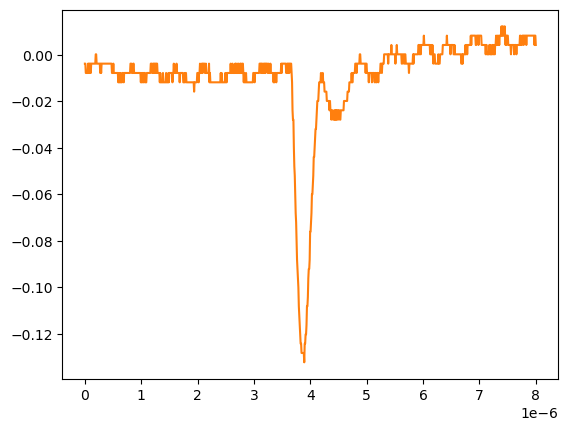

The table this chart was drawn from, first rows:
# KEYSIGHT TECHNOLOGIES, MSO-X 3024T, MY58262555, 07.30.2019051434
# time, 1
# 2024-09-12 15:47:49.241157
0.000000000000000000e+00, -3.758800000000000075e-03
8.008008008008007187e-09, -3.758800000000000075e-03
1.601601601601601437e-08, -7.778900000000000051e-03
2.402402402402402322e-08, -7.778900000000000051e-03
3.203203203203202875e-08, -7.778900000000000051e-03
4.004004004004003428e-08, -7.778900000000000051e-03
4.804804804804804643e-08, -7.778900000000000051e-03
5.605605605605605196e-08, -3.758800000000000075e-03
6.406406406406405750e-08, -7.778900000000000051e-03
7.207207207207206965e-08, -3.758800000000000075e-03
8.008008008008006856e-08, -7.778900000000000051e-03
8.808808808808808071e-08, -3.758800000000000075e-03
9.609609609609609286e-08, -3.758800000000000075e-03
1.041041041041040918e-07, -7.778900000000000051e-03
1.121121121121121039e-07, -3.758800000000000075e-03
1.201201201201201028e-07, -3.758800000000000075e-03
1.281281281281281150e-07, -3.758800000000000075e-03
1.361361361361361271e-07, -3.758800000000000075e-03
1.441441441441441393e-07, -3.758800000000000075e-03
1.521521521521521250e-07, -3.758800000000000075e-03
1.601601601601601371e-07, -3.758800000000000075e-03
1.681681681681681493e-07, -3.758800000000000075e-03
1.761761761761761614e-07, -3.758800000000000075e-03
1.841841841841841736e-07, -3.758800000000000075e-03
1.921921921921921857e-07, 2.613070000000000106e-04
2.002002002002001714e-07, 2.613070000000000106e-04
2.082082082082081836e-07, -3.758800000000000075e-03
2.162162162162161957e-07, -3.758800000000000075e-03
2.242242242242242079e-07, -3.758800000000000075e-03
2.322322322322322200e-07, -3.758800000000000075e-03
2.402402402402402057e-07, -3.758800000000000075e-03
2.482482482482482178e-07, -3.758800000000000075e-03
2.562562562562562300e-07, -3.758800000000000075e-03
2.642642642642642421e-07, -3.758800000000000075e-03
2.722722722722722543e-07, -7.778900000000000051e-03
2.802802802802802664e-07, -3.758800000000000075e-03
2.882882882882882786e-07, -7.778900000000000051e-03
2.962962962962962907e-07, -3.758800000000000075e-03
3.043043043043042499e-07, -3.758800000000000075e-03
3.123123123123122621e-07, -3.758800000000000075e-03
3.203203203203202742e-07, -3.758800000000000075e-03
3.283283283283282864e-07, -3.758800000000000075e-03
3.363363363363362985e-07, -3.758800000000000075e-03
3.443443443443443107e-07, -3.758800000000000075e-03
3.523523523523523228e-07, -3.758800000000000075e-03
3.603603603603603350e-07, -3.758800000000000075e-03
3.683683683683683471e-07, -3.758800000000000075e-03
3.763763763763763593e-07, -3.758800000000000075e-03
3.843843843843843714e-07, -3.758800000000000075e-03
3.923923923923923307e-07, -3.758800000000000075e-03
4.004004004004003428e-07, -3.758800000000000075e-03
4.084084084084083550e-07, -3.758800000000000075e-03
4.164164164164163671e-07, -3.758800000000000075e-03
4.244244244244243793e-07, -3.758800000000000075e-03
4.324324324324323914e-07, -3.758800000000000075e-03
4.404404404404404036e-07, -3.758800000000000075e-03
4.484484484484484157e-07, -3.758800000000000075e-03
4.564564564564564279e-07, -3.758800000000000075e-03
... 942 more rows
